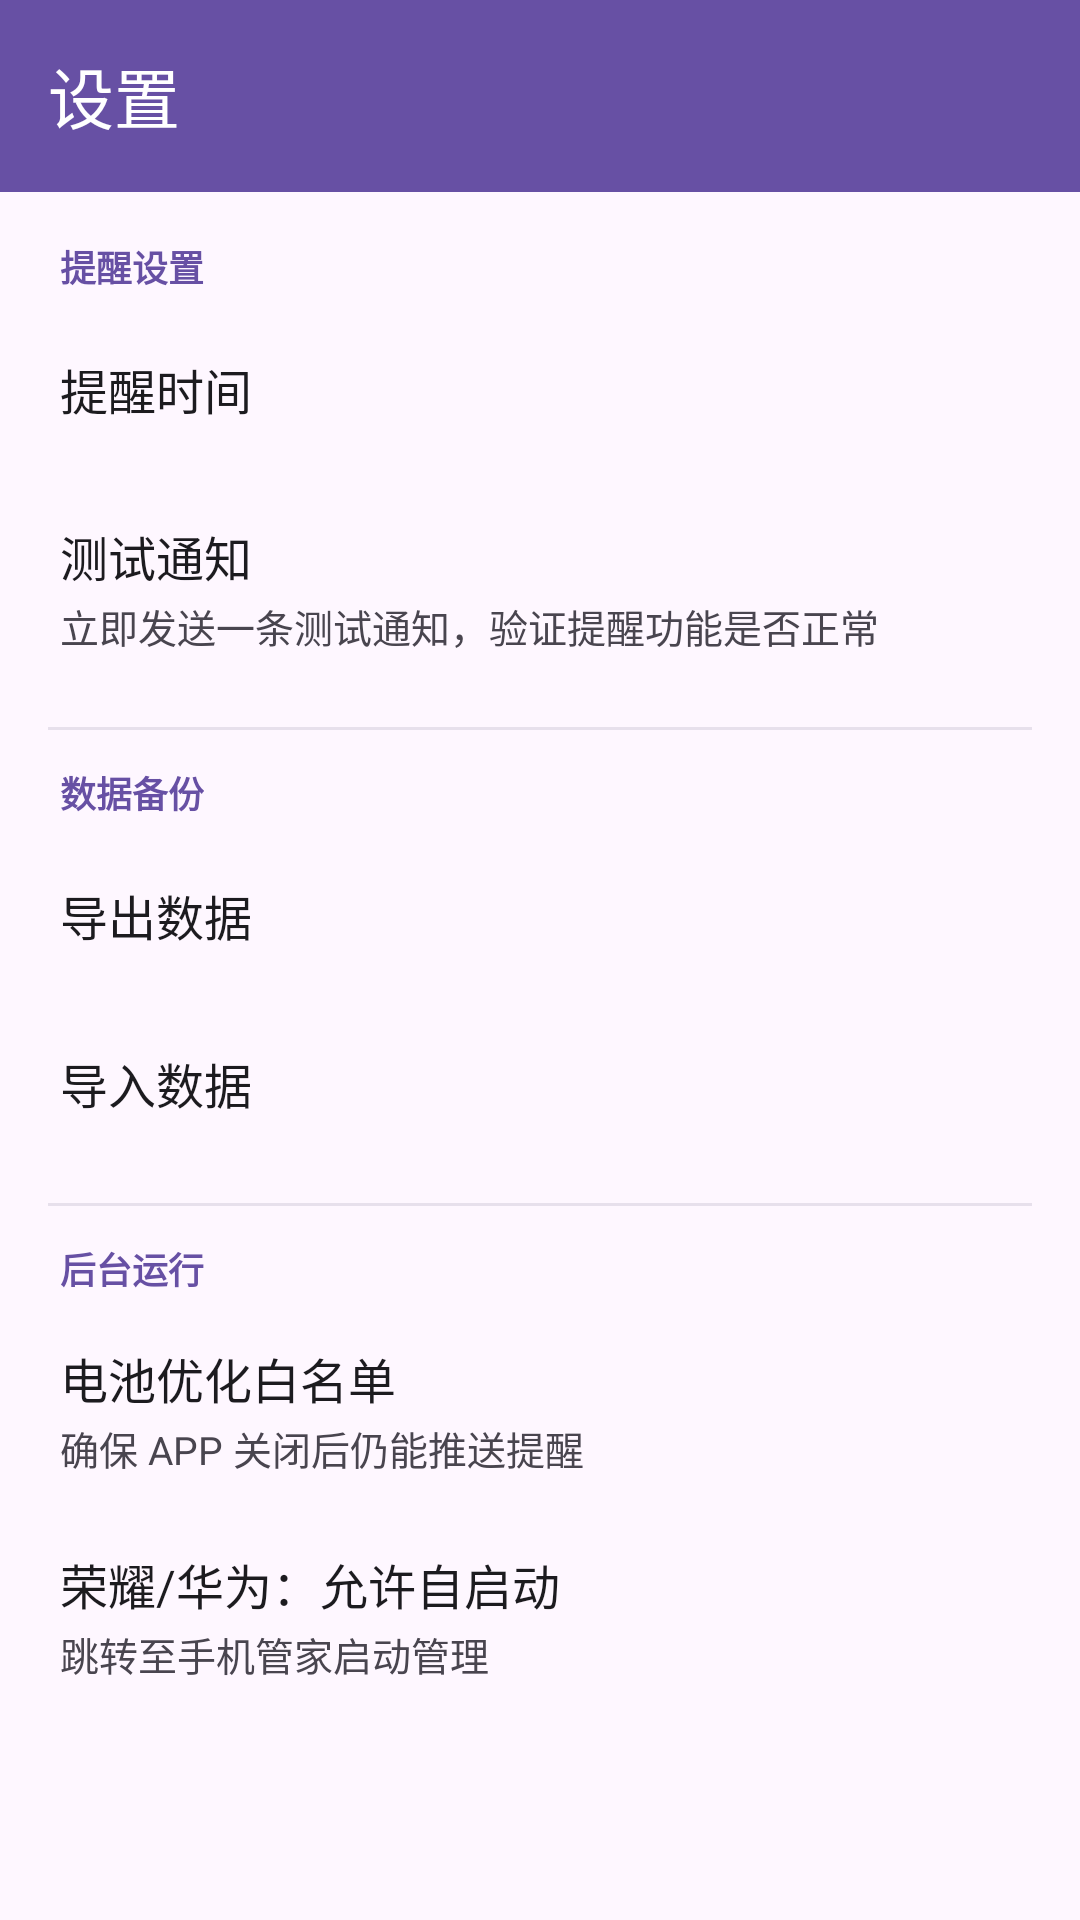

The Android layout XML behind this screen, and the referenced resources:
<!-- AndroidManifest.xml: application theme Theme.BirthdayFriends -->
<!-- res/layout/fragment_settings.xml -->
<?xml version="1.0" encoding="utf-8"?>
<LinearLayout
    xmlns:android="http://schemas.android.com/apk/res/android"
    xmlns:app="http://schemas.android.com/apk/res-auto"
    android:layout_width="match_parent"
    android:layout_height="match_parent"
    android:orientation="vertical">

    <com.google.android.material.appbar.MaterialToolbar
        android:layout_width="match_parent"
        android:layout_height="?attr/actionBarSize"
        app:title="设置"
        android:background="@color/primary"
        app:titleTextColor="@color/white" />

    <ScrollView
        android:layout_width="match_parent"
        android:layout_height="match_parent">

        <LinearLayout
            android:layout_width="match_parent"
            android:layout_height="wrap_content"
            android:orientation="vertical"
            android:padding="16dp">

            
            <TextView
                android:layout_width="wrap_content"
                android:layout_height="wrap_content"
                android:text="提醒设置"
                android:textSize="12sp"
                android:textColor="@color/primary"
                android:textStyle="bold"
                android:paddingHorizontal="4dp"
                android:layout_marginBottom="4dp" />

            <LinearLayout
                android:id="@+id/row_reminder_time"
                android:layout_width="match_parent"
                android:layout_height="56dp"
                android:orientation="horizontal"
                android:gravity="center_vertical"
                android:paddingHorizontal="4dp"
                android:background="?attr/selectableItemBackground"
                android:clickable="true"
                android:focusable="true"
                android:layout_marginBottom="4dp">

                <TextView
                    android:layout_width="0dp"
                    android:layout_height="wrap_content"
                    android:layout_weight="1"
                    android:text="@string/reminder_time_label"
                    android:textSize="16sp"
                    android:textColor="#FF1C1B1F" />

                <TextView
                    android:id="@+id/tv_reminder_time"
                    android:layout_width="wrap_content"
                    android:layout_height="wrap_content"
                    android:textSize="16sp"
                    android:textColor="@color/primary"
                    android:textStyle="bold" />
            </LinearLayout>

            
            <LinearLayout
                android:id="@+id/row_test_notification"
                android:layout_width="match_parent"
                android:layout_height="wrap_content"
                android:orientation="vertical"
                android:paddingHorizontal="4dp"
                android:paddingVertical="12dp"
                android:background="?attr/selectableItemBackground"
                android:clickable="true"
                android:focusable="true">

                <TextView
                    android:layout_width="match_parent"
                    android:layout_height="wrap_content"
                    android:text="测试通知"
                    android:textSize="16sp"
                    android:textColor="#FF1C1B1F" />

                <TextView
                    android:layout_width="match_parent"
                    android:layout_height="wrap_content"
                    android:text="立即发送一条测试通知，验证提醒功能是否正常"
                    android:textSize="13sp"
                    android:textColor="#FF49454F"
                    android:layout_marginTop="2dp" />
            </LinearLayout>

            
            <View
                android:layout_width="match_parent"
                android:layout_height="1dp"
                android:background="#FFE7E0EC"
                android:layout_marginVertical="12dp" />

            
            <TextView
                android:layout_width="wrap_content"
                android:layout_height="wrap_content"
                android:text="数据备份"
                android:textSize="12sp"
                android:textColor="@color/primary"
                android:textStyle="bold"
                android:paddingHorizontal="4dp"
                android:layout_marginBottom="4dp" />

            <LinearLayout
                android:id="@+id/row_export"
                android:layout_width="match_parent"
                android:layout_height="56dp"
                android:orientation="horizontal"
                android:gravity="center_vertical"
                android:paddingHorizontal="4dp"
                android:background="?attr/selectableItemBackground"
                android:clickable="true"
                android:focusable="true">

                <TextView
                    android:layout_width="match_parent"
                    android:layout_height="wrap_content"
                    android:text="@string/export_data"
                    android:textSize="16sp"
                    android:textColor="#FF1C1B1F" />
            </LinearLayout>

            <LinearLayout
                android:id="@+id/row_import"
                android:layout_width="match_parent"
                android:layout_height="56dp"
                android:orientation="horizontal"
                android:gravity="center_vertical"
                android:paddingHorizontal="4dp"
                android:background="?attr/selectableItemBackground"
                android:clickable="true"
                android:focusable="true">

                <TextView
                    android:layout_width="match_parent"
                    android:layout_height="wrap_content"
                    android:text="@string/import_data"
                    android:textSize="16sp"
                    android:textColor="#FF1C1B1F" />
            </LinearLayout>

            
            <View
                android:layout_width="match_parent"
                android:layout_height="1dp"
                android:background="#FFE7E0EC"
                android:layout_marginVertical="12dp" />

            
            <TextView
                android:layout_width="wrap_content"
                android:layout_height="wrap_content"
                android:text="后台运行"
                android:textSize="12sp"
                android:textColor="@color/primary"
                android:textStyle="bold"
                android:paddingHorizontal="4dp"
                android:layout_marginBottom="4dp" />

            <LinearLayout
                android:id="@+id/row_battery_optimization"
                android:layout_width="match_parent"
                android:layout_height="wrap_content"
                android:orientation="vertical"
                android:paddingHorizontal="4dp"
                android:paddingVertical="12dp"
                android:background="?attr/selectableItemBackground"
                android:clickable="true"
                android:focusable="true">

                <TextView
                    android:layout_width="match_parent"
                    android:layout_height="wrap_content"
                    android:text="@string/battery_optimization"
                    android:textSize="16sp"
                    android:textColor="#FF1C1B1F" />

                <TextView
                    android:layout_width="match_parent"
                    android:layout_height="wrap_content"
                    android:text="@string/battery_optimization_desc"
                    android:textSize="13sp"
                    android:textColor="#FF49454F"
                    android:layout_marginTop="2dp" />
            </LinearLayout>

            <LinearLayout
                android:id="@+id/row_honor_protected"
                android:layout_width="match_parent"
                android:layout_height="wrap_content"
                android:orientation="vertical"
                android:paddingHorizontal="4dp"
                android:paddingVertical="12dp"
                android:background="?attr/selectableItemBackground"
                android:clickable="true"
                android:focusable="true">

                <TextView
                    android:layout_width="match_parent"
                    android:layout_height="wrap_content"
                    android:text="@string/honor_protected"
                    android:textSize="16sp"
                    android:textColor="#FF1C1B1F" />

                <TextView
                    android:layout_width="match_parent"
                    android:layout_height="wrap_content"
                    android:text="@string/honor_protected_desc"
                    android:textSize="13sp"
                    android:textColor="#FF49454F"
                    android:layout_marginTop="2dp" />
            </LinearLayout>

        </LinearLayout>
    </ScrollView>
</LinearLayout>
<!-- resources referenced by this layout -->
<resources>
  <color name="primary">#FF6750A4</color>
  <color name="white">#FFFFFFFF</color>
  <string name="battery_optimization">电池优化白名单</string>
  <string name="battery_optimization_desc">确保 APP 关闭后仍能推送提醒</string>
  <string name="export_data">导出数据</string>
  <string name="honor_protected">荣耀/华为：允许自启动</string>
  <string name="honor_protected_desc">跳转至手机管家启动管理</string>
  <string name="import_data">导入数据</string>
  <string name="reminder_time_label">提醒时间</string>
  <style name="Theme.BirthdayFriends" parent="Theme.Material3.DayNight.NoActionBar">
          <item name="colorPrimary">@color/primary</item>
          <item name="colorOnPrimary">@color/on_primary</item>
          <item name="colorPrimaryContainer">@color/primary_container</item>
          <item name="colorSecondary">@color/secondary</item>
          <item name="android:statusBarColor" tools:targetApi="l">@android:color/transparent</item>
      </style>
  <color name="on_primary">#FFFFFFFF</color>
  <color name="primary_container">#FFEADDFF</color>
  <color name="secondary">#FF625B71</color>
</resources>
